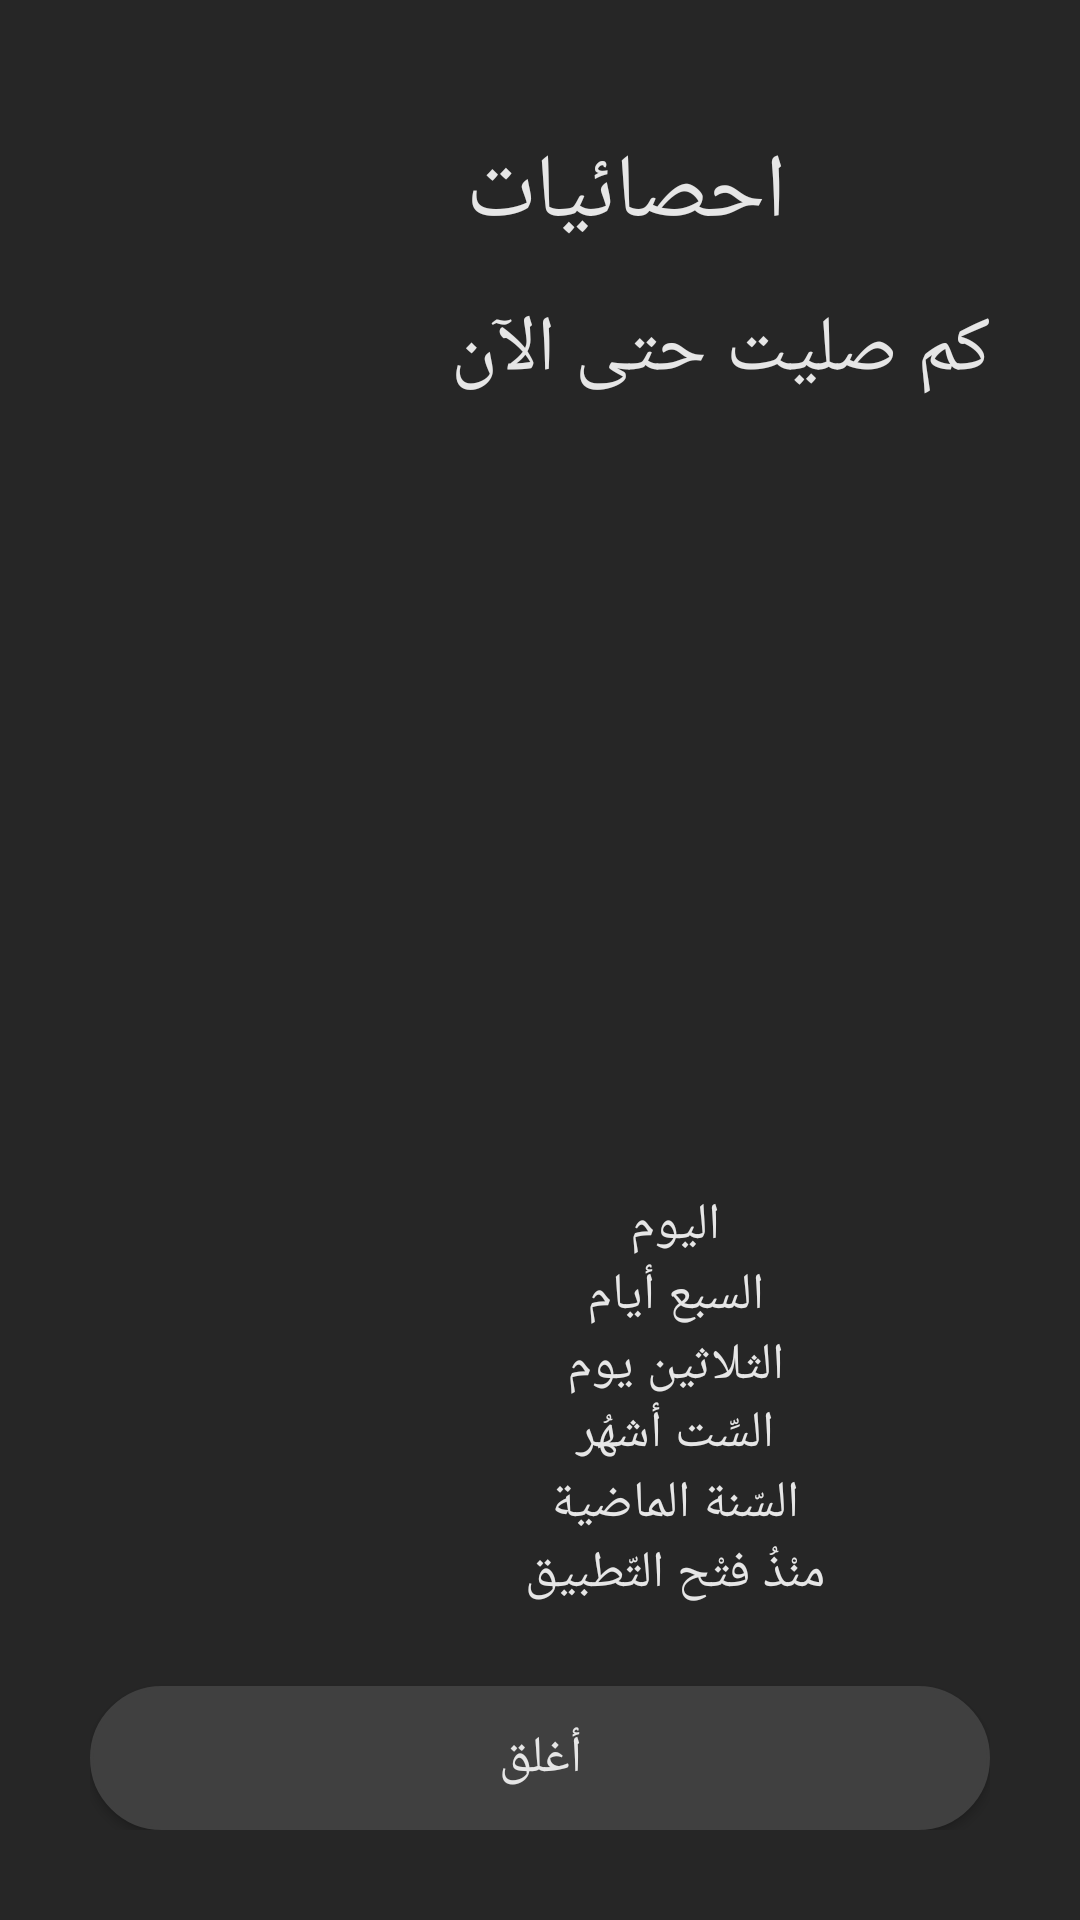

This screen was rendered from an Android layout file. Write that file and the resources it references.
<!-- AndroidManifest.xml: application theme AppTheme -->
<!-- res/layout/statistictictictictic.xml -->
<?xml version="1.0" encoding="utf-8"?>
<LinearLayout xmlns:android="http://schemas.android.com/apk/res/android"
    android:orientation="vertical"
    android:layout_width="match_parent"
    android:layout_gravity="center_horizontal"
    android:layout_height="wrap_content"
    android:id="@+id/fulle"
    android:background="@drawable/darksimpelbackground"
    android:padding="30dp">
    <LinearLayout
        android:layout_width="match_parent"
        android:layout_height="wrap_content"
        android:orientation="horizontal"
        android:weightSum="1"
        android:gravity="center_vertical">
        <TextView
            android:paddingStart="20dp"
            android:paddingEnd="20dp"
            android:text="@string/stats_arabe"
            android:textColor="@color/white"
            android:id="@+id/statstitle"
            android:textSize="30sp"
            android:layout_weight=".7"
            android:layout_width="match_parent"
            android:layout_height="wrap_content"/>
        <ImageView
            android:id="@+id/statslogo"
            android:layout_weight=".3"
            android:layout_width="69dp"
            android:layout_height="69dp"
            android:contentDescription="@string/todo" />
    </LinearLayout>


    <TextView
        android:id="@+id/title"
        android:gravity="start"
        android:layout_weight=".5"
        android:layout_width="match_parent"
        android:layout_height="0dp"
        android:textSize="26sp"
        android:textColor="@color/white"
        android:text="@string/yourprayers_arabe"
        android:layout_marginBottom="15dp"/>

    <LinearLayout
        android:layout_width="match_parent"
        android:layout_height="wrap_content"
        android:orientation="horizontal"
        android:weightSum="1"
        android:gravity="center_vertical">

        <TextView
            android:id="@+id/prayed_prayers_today"
            android:gravity="center"
            android:layout_weight=".7"
            android:layout_width="match_parent"
            android:layout_height="wrap_content"
            android:textSize="17sp"
            android:textColor="@color/white"/>
        <TextView
            android:id="@+id/title_prayed_prayers_today"
            android:gravity="center"
            android:layout_weight=".3"
            android:layout_width="match_parent"
            android:layout_height="wrap_content"
            android:textSize="17sp"
            android:textColor="@color/white"
            android:text="@string/today_arabe"/>
    </LinearLayout>

    <LinearLayout
        android:layout_width="match_parent"
        android:layout_height="wrap_content"
        android:orientation="horizontal"
        android:weightSum="1"
        android:gravity="center_vertical">
        <TextView
            android:id="@+id/prayed_prayers_past_week"
            android:gravity="center"
            android:layout_weight=".7"
            android:layout_width="match_parent"
            android:layout_height="wrap_content"
            android:textSize="17sp"
            android:textColor="@color/white"/>
        <TextView
            android:id="@+id/title_prayed_prayers_past_week"
            android:gravity="center"
            android:layout_weight=".3"
            android:layout_width="match_parent"
            android:layout_height="wrap_content"
            android:textSize="17sp"
            android:textColor="@color/white"
            android:text="@string/past7days_arabe"/>
    </LinearLayout>

    <LinearLayout
        android:layout_width="match_parent"
        android:layout_height="wrap_content"
        android:orientation="horizontal"
        android:weightSum="1"
        android:gravity="center_vertical">
        <TextView
            android:id="@+id/prayed_prayers_past_month"
            android:gravity="center"
            android:layout_weight=".7"
            android:layout_width="match_parent"
            android:layout_height="wrap_content"
            android:textSize="17sp"
            android:textColor="@color/white"/>

        <TextView
            android:id="@+id/title_prayed_prayers_past_month"
            android:layout_width="match_parent"
            android:layout_height="match_parent"
            android:layout_weight=".3"
            android:gravity="center"
            android:text="@string/pastmonth_arabe"
            android:textColor="@color/white"
            android:textSize="17sp" />
    </LinearLayout>

    <LinearLayout
        android:layout_width="match_parent"
        android:layout_height="wrap_content"
        android:orientation="horizontal"
        android:weightSum="1"
        android:gravity="center_vertical">
        <TextView
            android:id="@+id/prayed_prayers_past_six_months"
            android:gravity="center"
            android:layout_weight=".7"
            android:layout_width="match_parent"
            android:layout_height="wrap_content"
            android:textSize="17sp"
            android:textColor="@color/white"/>
        <TextView
            android:id="@+id/title_prayed_prayers_past_six_months"
            android:gravity="center"
            android:layout_weight=".3"
            android:layout_width="match_parent"
            android:layout_height="wrap_content"
            android:textSize="17sp"
            android:textColor="@color/white"
            android:text="@string/past6months_arabe"/>
    </LinearLayout>

    <LinearLayout
        android:layout_width="match_parent"
        android:layout_height="wrap_content"
        android:orientation="horizontal"
        android:weightSum="1"
        android:gravity="center_vertical">
        <TextView
            android:id="@+id/prayed_prayers_past_year"
            android:gravity="center"
            android:layout_weight=".7"
            android:layout_width="match_parent"
            android:layout_height="wrap_content"
            android:textSize="17sp"
            android:textColor="@color/white"/>
        <TextView
            android:id="@+id/title_prayed_prayers_past_year"
            android:gravity="center"
            android:layout_weight=".3"
            android:layout_width="match_parent"
            android:layout_height="wrap_content"
            android:textSize="17sp"
            android:textColor="@color/white"
            android:text="@string/pastyear_arabe"/>
    </LinearLayout>

    <LinearLayout
        android:layout_width="match_parent"
        android:layout_height="wrap_content"
        android:orientation="horizontal"
        android:weightSum="1"
        android:paddingBottom="26dp"
        android:gravity="center_vertical">
        <TextView
            android:id="@+id/prayed_prayers_of_all_time"
            android:gravity="center"
            android:layout_weight=".7"
            android:layout_width="match_parent"
            android:layout_height="wrap_content"
            android:textSize="17sp"
            android:textColor="@color/white"/>
        <TextView
            android:id="@+id/title_prayed_prayers_of_all_time"
            android:gravity="center"
            android:layout_weight=".3"
            android:layout_width="match_parent"
            android:layout_height="wrap_content"
            android:textSize="17sp"
            android:textColor="@color/white"
            android:text="@string/alltime_arabe"/>
    </LinearLayout>

    <Button
        android:layout_width="match_parent"
        android:layout_height="wrap_content"
        android:textSize="17sp"
        android:id="@+id/dismiss"
        android:textAllCaps="false"
        android:text="@string/close"
        android:textColor="@color/white"
        android:background="@drawable/darkbuttons"/>

</LinearLayout>
<!-- resources referenced by this layout -->
<resources>
  <color name="white">#e6e6e6</color>
  <!-- drawable darkbuttons (drawable) -->
  <?xml version="1.0" encoding="UTF-8"?>
  <selector xmlns:android="http://schemas.android.com/apk/res/android">
      <item android:state_pressed="true">
          <shape>
              <solid android:color="#555555"/>
              <stroke android:color="#555555" android:width="1dp"/>
              <corners android:radius="30dp"/>
          </shape>
      </item>
      <item android:state_pressed="false">
          <shape>
              <solid android:color="#404040"/>
              <stroke android:color="#404040" android:width="1dp"/>
              <corners android:radius="30dp"/>
          </shape>
      </item>
  </selector>
  <!-- drawable darksimpelbackground (drawable) -->
  <?xml version="1.0" encoding="UTF-8"?>
  <selector xmlns:android="http://schemas.android.com/apk/res/android">
      <item>
          <shape>
              <solid android:color="@color/darkbackground"/>
          </shape>
      </item>
  </selector>
  <string name="alltime_arabe">منْذُ فتْح التّطبيق</string>
  <string name="close">أغلق</string>
  <string name="past6months_arabe">السِّت أشهُر</string>
  <string name="past7days_arabe">السبع أيام</string>
  <string name="pastmonth_arabe">الثلاثين يوم</string>
  <string name="pastyear_arabe">السّنة الماضية</string>
  <string name="stats_arabe">احصائيات</string>
  <string name="today_arabe">اليوم</string>
  <string name="todo" translatable="false">TODO</string>
  <string name="yourprayers_arabe">كم صليت حتى الآن</string>
  <style name="AppTheme" parent="Theme.AppCompat.Light.NoActionBar">
          
          <item name="colorPrimary">@color/colorPrimary</item>
          <item name="colorPrimaryDark">@color/colorPrimaryDark</item>
          <item name="colorAccent">@color/colorAccent</item>
      </style>
  <color name="darkbackground">#262626</color>
  <color name="colorPrimary">#000</color>
  <color name="colorPrimaryDark">#000</color>
  <color name="colorAccent">#000</color>
</resources>
